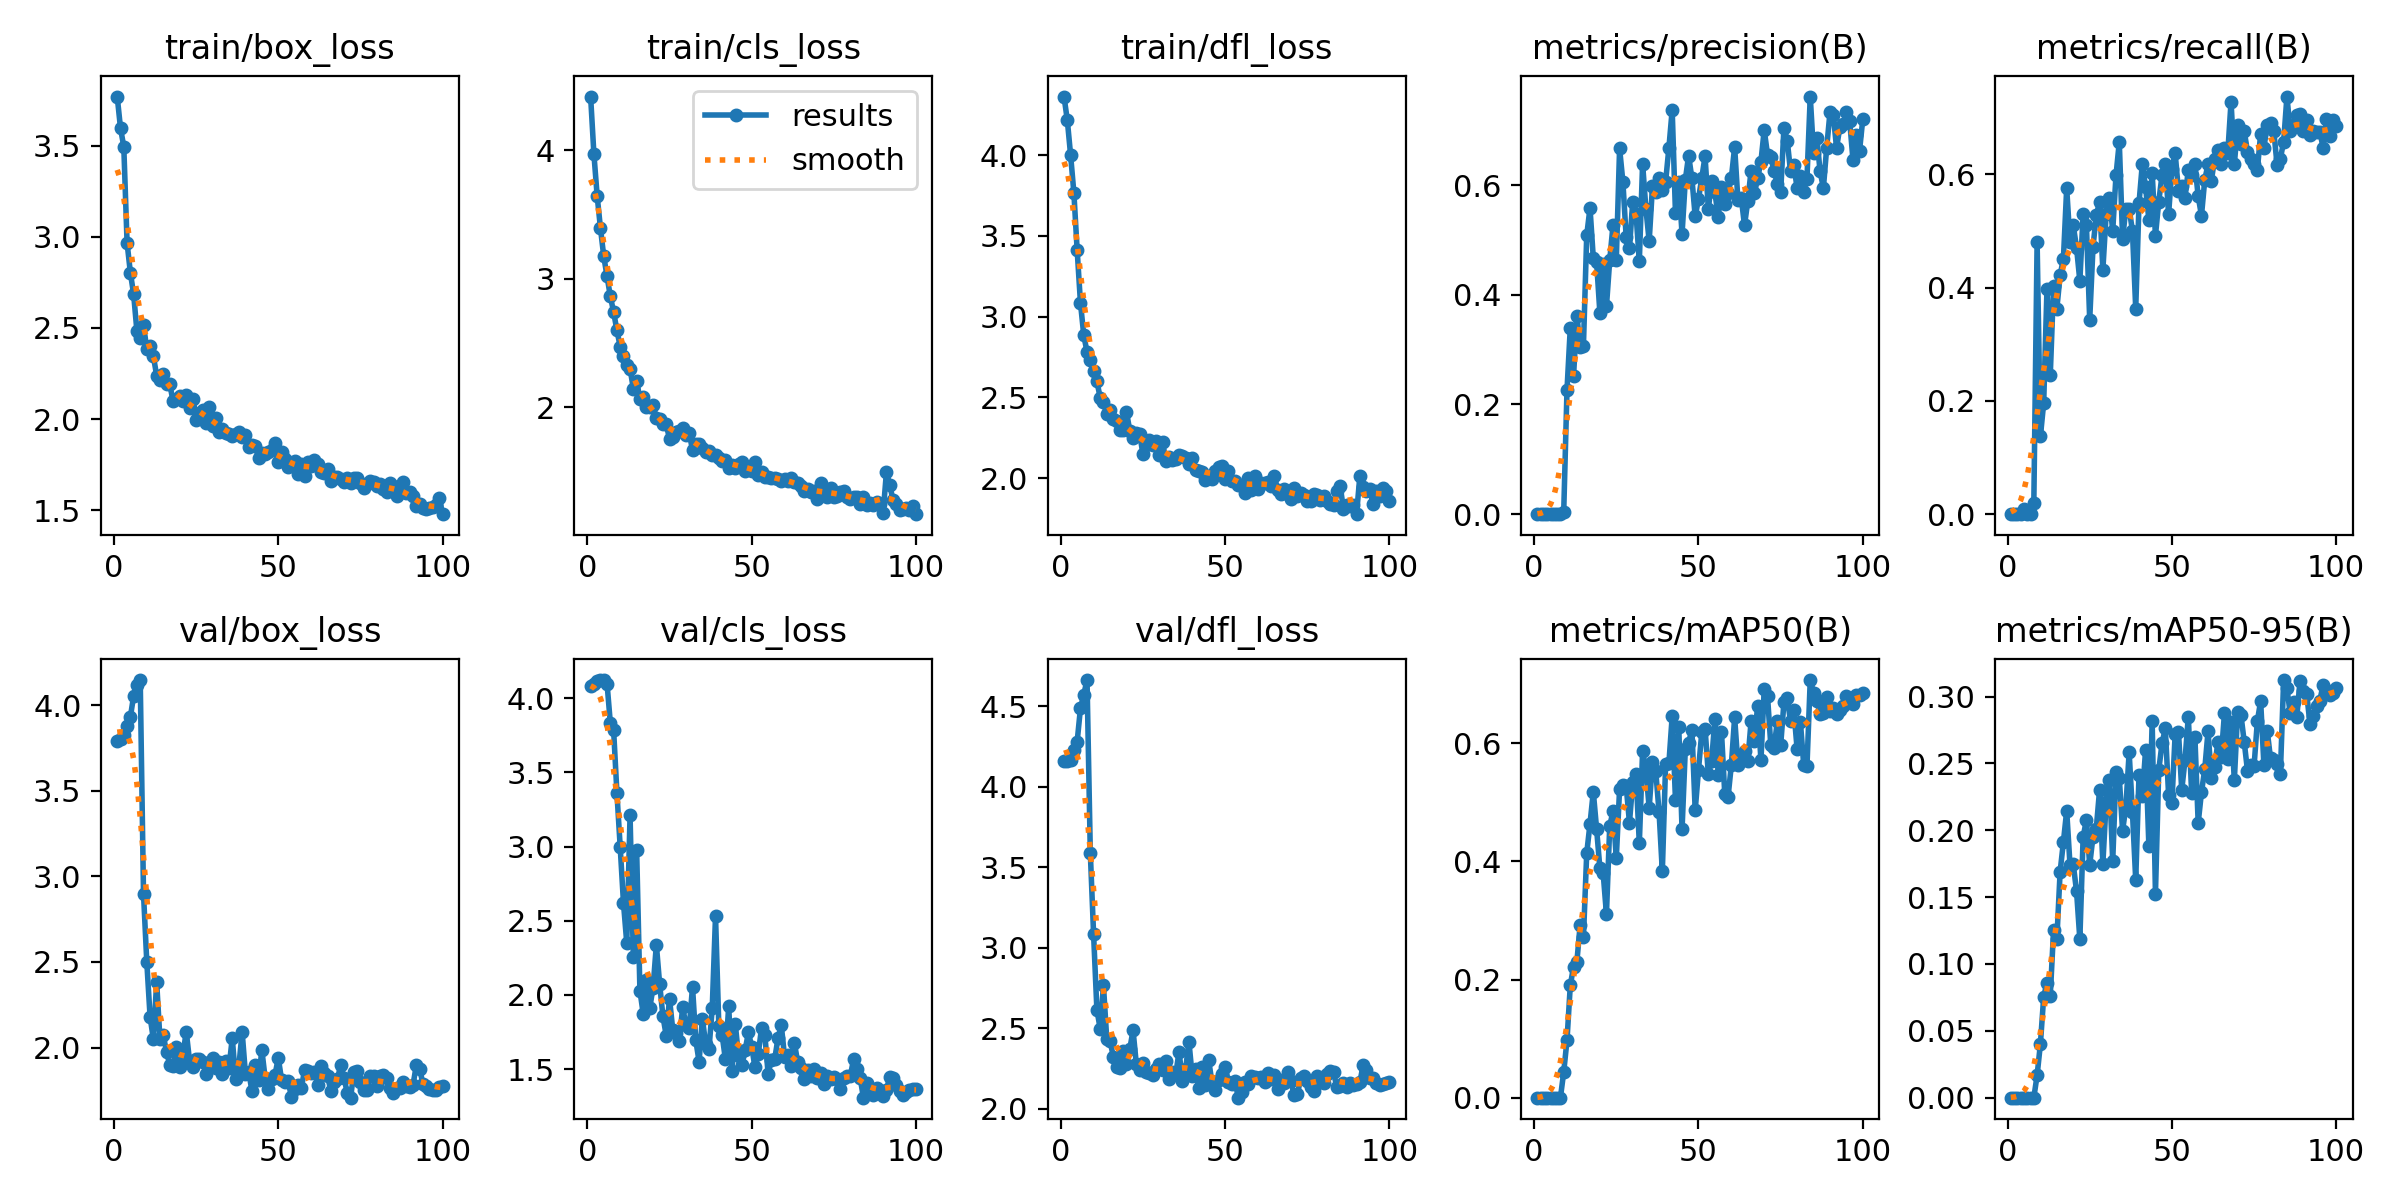

The file beside this chart, header and first rows:
epoch, time, train/box_loss, train/cls_loss, train/dfl_loss, metrics/precision(B), metrics/recall(B), metrics/mAP50(B), metrics/mAP50-95(B), val/box_loss, val/cls_loss, val/dfl_loss, lr/pg0, lr/pg1, lr/pg2
1, 0.874, 3.769, 4.419, 4.362, 0, 0, 0, 0, 3.791, 4.084, 4.157, 0.00022, 0.00022, 0.00022
2, 1.734, 3.595, 3.971, 4.217, 0, 0, 0, 0, 3.799, 4.096, 4.157, 0.0004554, 0.0004554, 0.0004554
3, 2.558, 3.494, 3.643, 4.001, 0, 0, 0, 0, 3.825, 4.117, 4.168, 0.0006861, 0.0006861, 0.0006861
4, 3.382, 2.966, 3.393, 3.766, 0, 0, 0, 0, 3.879, 4.123, 4.227, 0.0009121, 0.0009121, 0.0009121
5, 4.2, 2.803, 3.174, 3.411, 8e-05, 0.0098, 4e-05, 0, 3.93, 4.12, 4.28, 0.001133, 0.001133, 0.001133
6, 5.007, 2.683, 3.02, 3.086, 0, 0, 0, 0, 4.054, 4.099, 4.486, 0.00135, 0.00135, 0.00135
7, 5.828, 2.481, 2.864, 2.887, 0, 0, 0, 0, 4.118, 3.833, 4.571, 0.001561, 0.001561, 0.001561
8, 6.665, 2.446, 2.742, 2.78, 0.00017, 0.01961, 9e-05, 4e-05, 4.146, 3.784, 4.662, 0.001768, 0.001768, 0.001768
9, 7.5, 2.514, 2.598, 2.733, 0.00393, 0.4804, 0.04326, 0.01675, 2.897, 3.364, 3.59, 0.001842, 0.001842, 0.001842
10, 8.333, 2.384, 2.473, 2.666, 0.2266, 0.1373, 0.09736, 0.04016, 2.499, 2.997, 3.082, 0.001822, 0.001822, 0.001822
11, 9.14, 2.402, 2.401, 2.599, 0.3395, 0.1961, 0.19, 0.07537, 2.18, 2.619, 2.616, 0.001802, 0.001802, 0.001802
12, 9.932, 2.344, 2.329, 2.499, 0.2527, 0.3978, 0.222, 0.08605, 2.049, 2.35, 2.497, 0.001782, 0.001782, 0.001782
13, 10.72, 2.239, 2.301, 2.47, 0.3621, 0.2451, 0.2299, 0.07616, 2.381, 3.21, 2.766, 0.001762, 0.001762, 0.001762
14, 11.44, 2.217, 2.145, 2.395, 0.3046, 0.402, 0.2925, 0.1251, 2.05, 2.254, 2.433, 0.001743, 0.001743, 0.001743
15, 12.25, 2.249, 2.208, 2.425, 0.3069, 0.3628, 0.2714, 0.1183, 2.072, 2.98, 2.421, 0.001723, 0.001723, 0.001723
16, 12.99, 2.192, 2.064, 2.368, 0.5085, 0.4216, 0.4139, 0.169, 1.976, 2.029, 2.325, 0.001703, 0.001703, 0.001703
17, 13.77, 2.19, 2.08, 2.356, 0.5585, 0.451, 0.4639, 0.1913, 1.898, 1.873, 2.26, 0.001683, 0.001683, 0.001683
18, 14.54, 2.097, 2.004, 2.295, 0.4669, 0.5754, 0.518, 0.2146, 1.892, 2.102, 2.256, 0.001663, 0.001663, 0.001663
19, 15.36, 2.11, 2.004, 2.297, 0.4605, 0.4804, 0.4554, 0.1743, 2.006, 1.914, 2.36, 0.001644, 0.001644, 0.001644
20, 16.13, 2.129, 2.018, 2.411, 0.3674, 0.5098, 0.389, 0.1744, 1.885, 2.05, 2.279, 0.001624, 0.001624, 0.001624
21, 16.87, 2.098, 1.914, 2.294, 0.4568, 0.47, 0.3803, 0.1543, 1.96, 2.338, 2.37, 0.001604, 0.001604, 0.001604
22, 17.64, 2.132, 1.908, 2.251, 0.379, 0.4118, 0.3108, 0.1185, 2.094, 2.073, 2.488, 0.001584, 0.001584, 0.001584
23, 18.38, 2.062, 1.868, 2.278, 0.4632, 0.5294, 0.4602, 0.1948, 1.923, 1.856, 2.278, 0.001564, 0.001564, 0.001564
24, 19.09, 2.111, 1.866, 2.274, 0.5273, 0.5098, 0.485, 0.2079, 1.884, 1.726, 2.24, 0.001545, 0.001545, 0.001545
25, 19.83, 1.997, 1.755, 2.15, 0.4638, 0.3431, 0.4063, 0.1741, 1.934, 1.976, 2.286, 0.001525, 0.001525, 0.001525
26, 20.56, 2.035, 1.771, 2.207, 0.667, 0.4713, 0.5227, 0.1953, 1.933, 1.763, 2.23, 0.001505, 0.001505, 0.001505
27, 21.31, 2.049, 1.806, 2.239, 0.606, 0.5279, 0.5294, 0.2013, 1.914, 1.746, 2.22, 0.001485, 0.001485, 0.001485
28, 22.07, 1.98, 1.813, 2.207, 0.5052, 0.5507, 0.528, 0.2301, 1.848, 1.691, 2.209, 0.001465, 0.001465, 0.001465
29, 22.88, 2.068, 1.839, 2.232, 0.4853, 0.4314, 0.4659, 0.175, 1.89, 1.917, 2.25, 0.001446, 0.001446, 0.001446
30, 23.64, 1.964, 1.788, 2.145, 0.5698, 0.5294, 0.5341, 0.2212, 1.94, 1.798, 2.277, 0.001426, 0.001426, 0.001426
31, 24.41, 2.005, 1.798, 2.224, 0.5482, 0.5588, 0.5484, 0.2377, 1.879, 1.78, 2.239, 0.001406, 0.001406, 0.001406
32, 25.24, 1.929, 1.667, 2.105, 0.4608, 0.5, 0.4306, 0.1768, 1.913, 2.055, 2.294, 0.001386, 0.001386, 0.001386
33, 26, 1.944, 1.714, 2.131, 0.639, 0.598, 0.5871, 0.2435, 1.847, 1.694, 2.188, 0.001366, 0.001366, 0.001366
34, 26.8, 1.923, 1.717, 2.11, 0.5571, 0.6569, 0.5555, 0.2392, 1.922, 1.55, 2.227, 0.001347, 0.001347, 0.001347
35, 27.51, 1.92, 1.681, 2.116, 0.498, 0.4863, 0.4909, 0.1996, 1.882, 1.841, 2.215, 0.001327, 0.001327, 0.001327
36, 28.27, 1.905, 1.654, 2.143, 0.5977, 0.539, 0.5691, 0.2174, 2.056, 1.67, 2.356, 0.001307, 0.001307, 0.001307
37, 29.02, 1.916, 1.661, 2.137, 0.5873, 0.5392, 0.5526, 0.2582, 1.818, 1.633, 2.174, 0.001287, 0.001287, 0.001287
38, 29.85, 1.927, 1.631, 2.126, 0.6128, 0.5, 0.4845, 0.2137, 1.888, 1.911, 2.247, 0.001267, 0.001267, 0.001267
39, 30.64, 1.901, 1.632, 2.087, 0.5903, 0.3628, 0.3831, 0.1628, 2.093, 2.531, 2.417, 0.001248, 0.001248, 0.001248
40, 31.39, 1.911, 1.606, 2.124, 0.6061, 0.549, 0.5653, 0.2412, 1.848, 1.794, 2.203, 0.001228, 0.001228, 0.001228
41, 32.16, 1.849, 1.582, 2.05, 0.6681, 0.6177, 0.5664, 0.2253, 1.858, 1.731, 2.248, 0.001208, 0.001208, 0.001208
42, 32.96, 1.859, 1.587, 2.045, 0.7371, 0.5773, 0.6459, 0.26, 1.745, 1.567, 2.129, 0.001188, 0.001188, 0.001188
43, 33.76, 1.853, 1.526, 2.038, 0.5485, 0.5196, 0.5039, 0.1882, 1.897, 1.923, 2.259, 0.001168, 0.001168, 0.001168
44, 34.52, 1.789, 1.549, 1.988, 0.6057, 0.6025, 0.627, 0.2814, 1.812, 1.49, 2.148, 0.001149, 0.001149, 0.001149
45, 35.35, 1.814, 1.529, 2.008, 0.5109, 0.4915, 0.4542, 0.1525, 1.986, 1.806, 2.304, 0.001129, 0.001129, 0.001129
46, 36.11, 1.809, 1.559, 1.998, 0.6098, 0.5516, 0.5912, 0.2449, 1.822, 1.586, 2.164, 0.001109, 0.001109, 0.001109
47, 36.83, 1.817, 1.573, 2.046, 0.6538, 0.598, 0.6014, 0.265, 1.757, 1.527, 2.116, 0.001089, 0.001089, 0.001089
48, 37.55, 1.832, 1.508, 2.069, 0.6121, 0.6177, 0.623, 0.2762, 1.818, 1.627, 2.178, 0.001069, 0.001069, 0.001069
49, 38.27, 1.87, 1.527, 2.075, 0.5429, 0.5294, 0.4865, 0.2264, 1.841, 1.747, 2.216, 0.00105, 0.00105, 0.00105
50, 38.97, 1.767, 1.504, 1.997, 0.5749, 0.6099, 0.5551, 0.2205, 1.939, 1.652, 2.26, 0.00103, 0.00103, 0.00103
51, 39.68, 1.818, 1.577, 2.042, 0.6131, 0.637, 0.6188, 0.2723, 1.812, 1.511, 2.167, 0.00101, 0.00101, 0.00101
52, 40.4, 1.781, 1.47, 1.98, 0.6524, 0.5705, 0.6249, 0.2738, 1.797, 1.602, 2.153, 0.0009902, 0.0009902, 0.0009902
53, 41.15, 1.738, 1.5, 1.985, 0.5567, 0.5784, 0.5475, 0.2301, 1.803, 1.778, 2.175, 0.0009704, 0.0009704, 0.0009704
54, 41.87, 1.746, 1.456, 1.96, 0.6074, 0.5588, 0.5708, 0.2527, 1.713, 1.732, 2.069, 0.0009506, 0.0009506, 0.0009506
55, 42.58, 1.772, 1.46, 1.956, 0.5869, 0.6078, 0.6407, 0.2849, 1.759, 1.468, 2.106, 0.0009308, 0.0009308, 0.0009308
56, 43.36, 1.7, 1.448, 1.906, 0.5416, 0.598, 0.5473, 0.2282, 1.781, 1.563, 2.165, 0.000911, 0.000911, 0.000911
57, 44.07, 1.756, 1.45, 2.002, 0.5973, 0.6177, 0.6189, 0.2697, 1.763, 1.567, 2.157, 0.0008912, 0.0008912, 0.0008912
58, 44.82, 1.689, 1.443, 1.924, 0.5653, 0.5611, 0.514, 0.2054, 1.869, 1.708, 2.204, 0.0008714, 0.0008714, 0.0008714
59, 45.57, 1.766, 1.427, 2.012, 0.5858, 0.5268, 0.5095, 0.2284, 1.865, 1.797, 2.2, 0.0008516, 0.0008516, 0.0008516
60, 46.33, 1.742, 1.439, 1.931, 0.613, 0.5901, 0.5635, 0.2457, 1.853, 1.585, 2.192, 0.0008318, 0.0008318, 0.0008318
... 40 more rows
